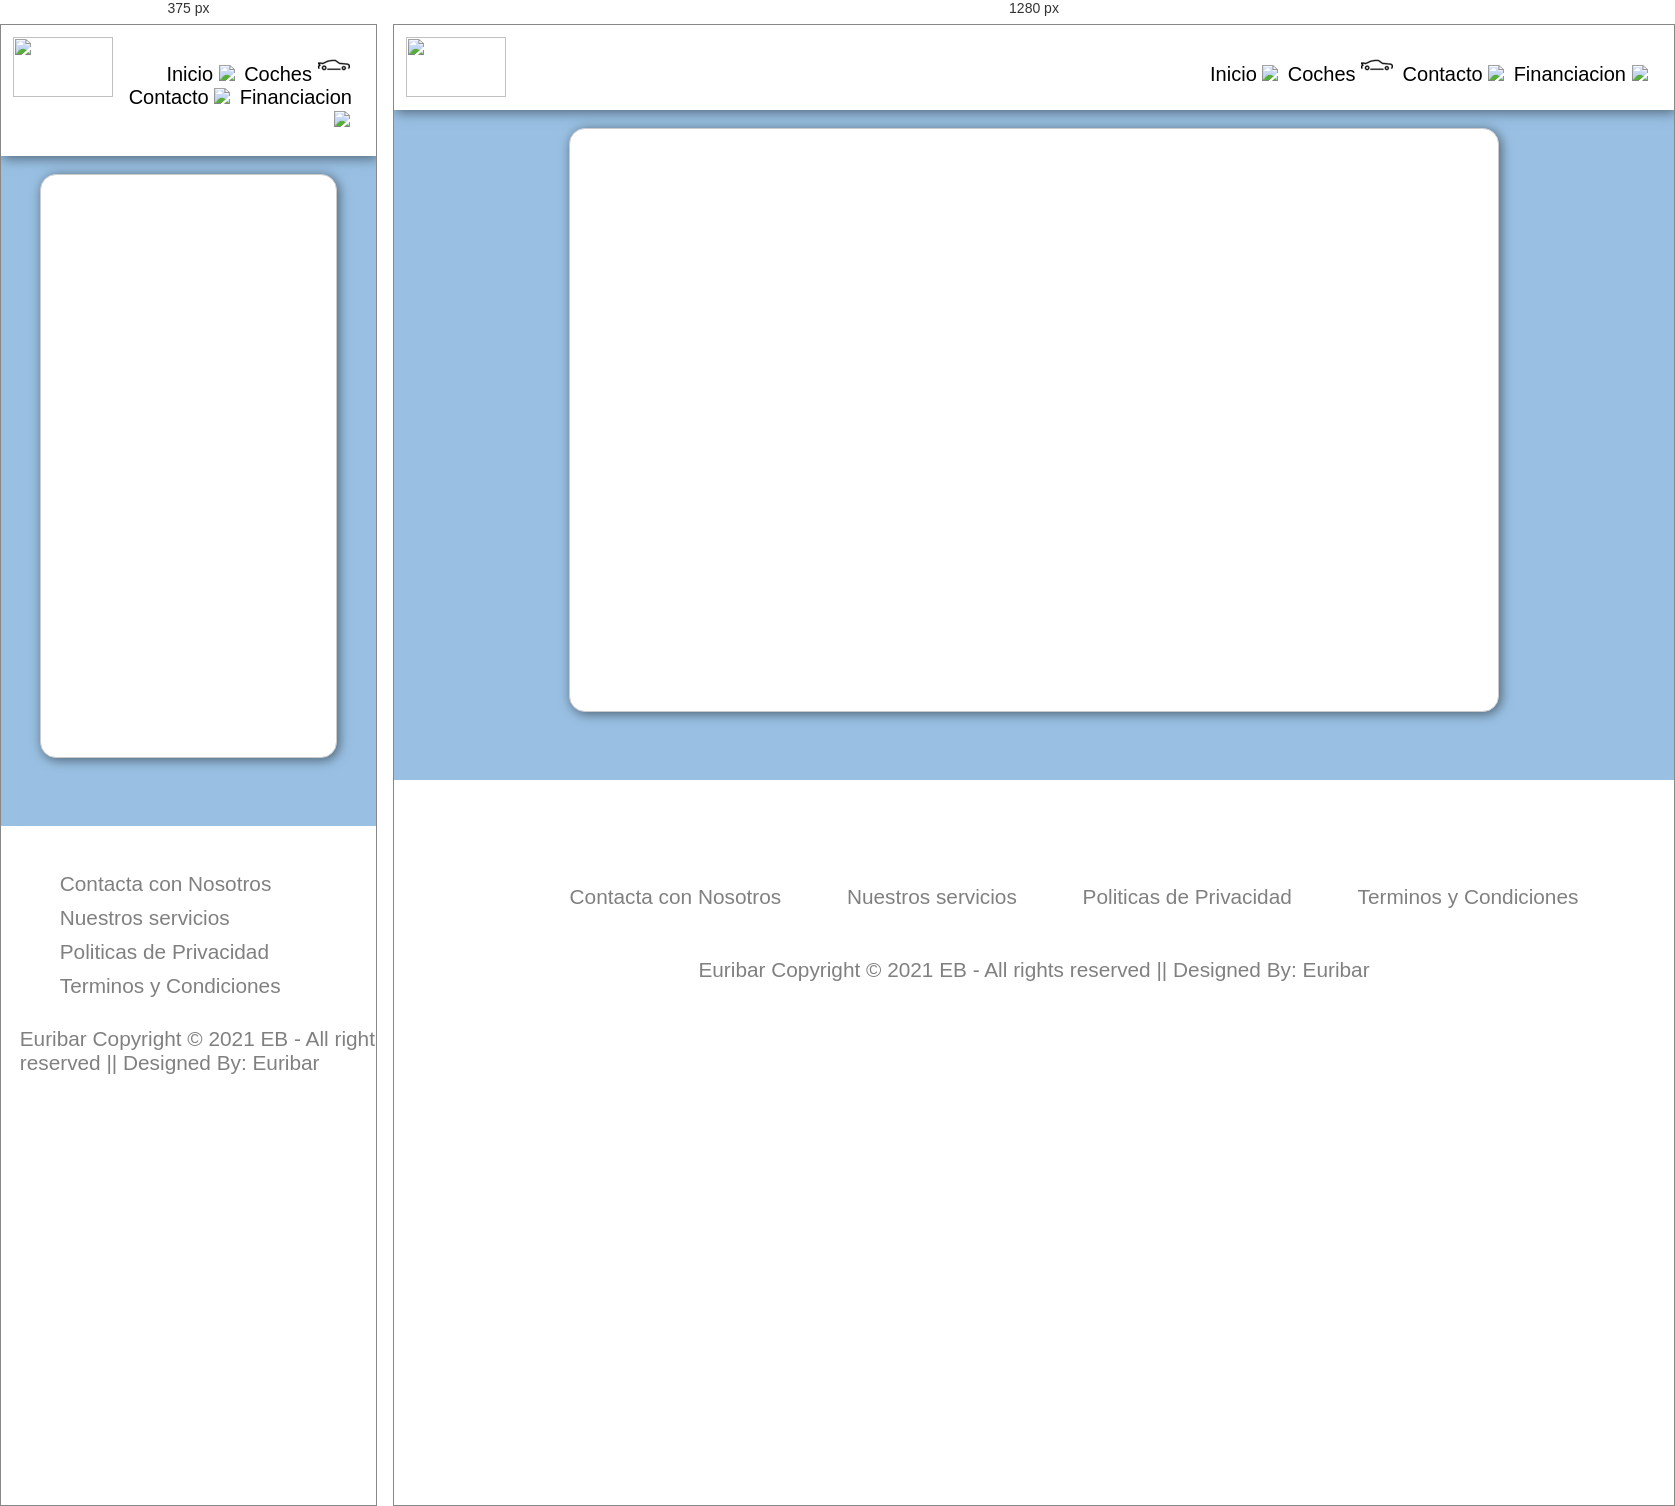
Rendered at 375 px and 1280 px, left to right.

<!-- file: Coches.html -->
<!doctype html>
<html lang="en">
<head>
    <meta charset="UTF-8">
    <meta name="viewport"
          content="width=device-width, user-scalable=no, initial-scale=1.0, maximum-scale=1.0, minimum-scale=1.0">
    <meta http-equiv="X-UA-Compatible" content="ie=edge">
    <link rel="stylesheet" href="../CSS/Index.css">
    <link rel="stylesheet" href="../CSS/Footer.css">
    <link rel="icon" href="../Imagenes/Logo.png">
    <title>Tu Coche Ideal</title>
</head>
<body>
<header>
    <a href="Index.html"><img class="Logo" src="../Imagenes/Logo.png"></a>
    <nav id="menu">
        <a class="menu" href="Index.html">Inicio <img src="../Imagenes/icono%20casa.png"></a>
        <a class="menu" href="Coches.html">Coches <img src="../Imagenes/icono%20coche.png"></a>
        <a class="menu" href="Contacto.html">Contacto <img src="../Imagenes/icono%20telefono.png"></a>
        <a class="menu" href="Financiacion.html">Financiacion <img src="../Imagenes/icono%20euro.png"></a>
    </nav>
</header>
<br>
    <iframe class="coches" src="https://www.coches.net/concesionario/tucocheideal/"></iframe>
<br>
<footer>
    <div class="footer">
        <div class="row">
            <ul>
                <li><a href="#">Contacta con Nosotros</a></li>
                <li><a href="#">Nuestros servicios</a></li>
                <li><a href="#">Politicas de Privacidad</a></li>
                <li><a href="#">Terminos y Condiciones</a></li>
            </ul>
        </div>
        <div class="row">
            Euribar Copyright © 2021 EB - All rights reserved || Designed By: Euribar
        </div>
    </div>
</footer>
</body>
</html>

/* @media block from Index.css */
@media (max-width: 720px) {
    .footer {
        text-align: left;
        padding: 5%;
    }

    .footer .row ul li {
        display: block;
        margin: 10px 0px;
        text-align: left;
    }

    .footer .row a i {
        margin: 0% 3%;
    }
}

/* @media block from Footer.css */
@media (max-width: 720px) {
    .footer {
        text-align: left;
        padding: 5%;
    }
    .footer .row ul li {
        display: block;
        margin: 10px 0px;
        text-align: left;
    }
    .footer .row a i {
        margin: 0% 3%;
    }
}